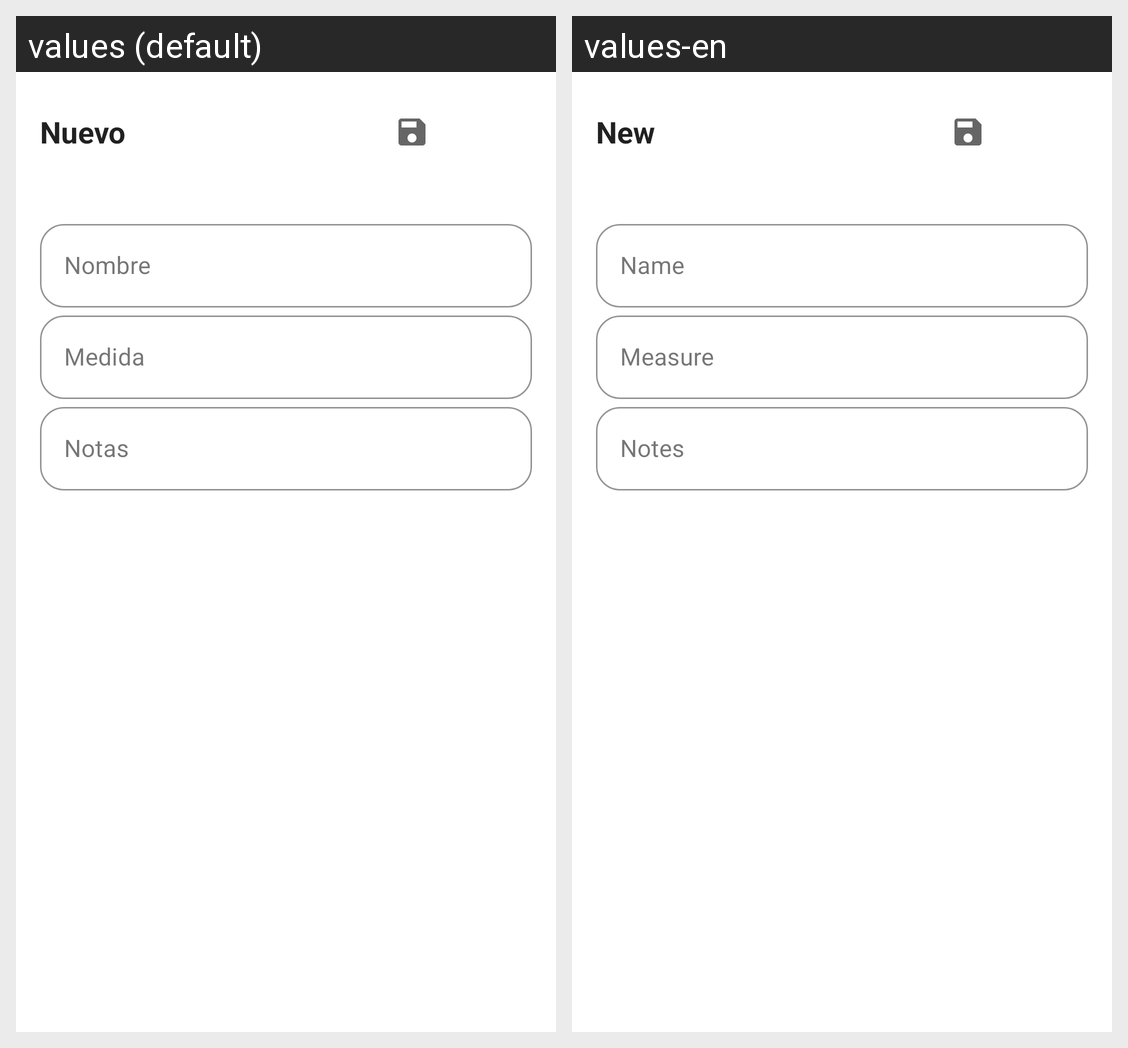

Translations of the strings shown on this Android screen, per locale in the grid:
Android screen res/layout/dialog_subject.xml rendered under 2 locales, left to right: values (default), values-en. Device: Nexus 5 (rendered at 1080×1920; each locale shown at half size, 540×960, under a caption strip naming it); theme Theme.CareTemplate.
Strings drawn on this screen, with the default value and each locale's value (text and hints the layout hard-codes, and strings that could not be matched under every locale, appear in the picture but are not listed):

new_subject
  values: Nuevo
  values-en: New

field_name
  values: Nombre
  values-en: Name

field_measure
  values: Medida
  values-en: Measure

field_notes
  values: Notas
  values-en: Notes
